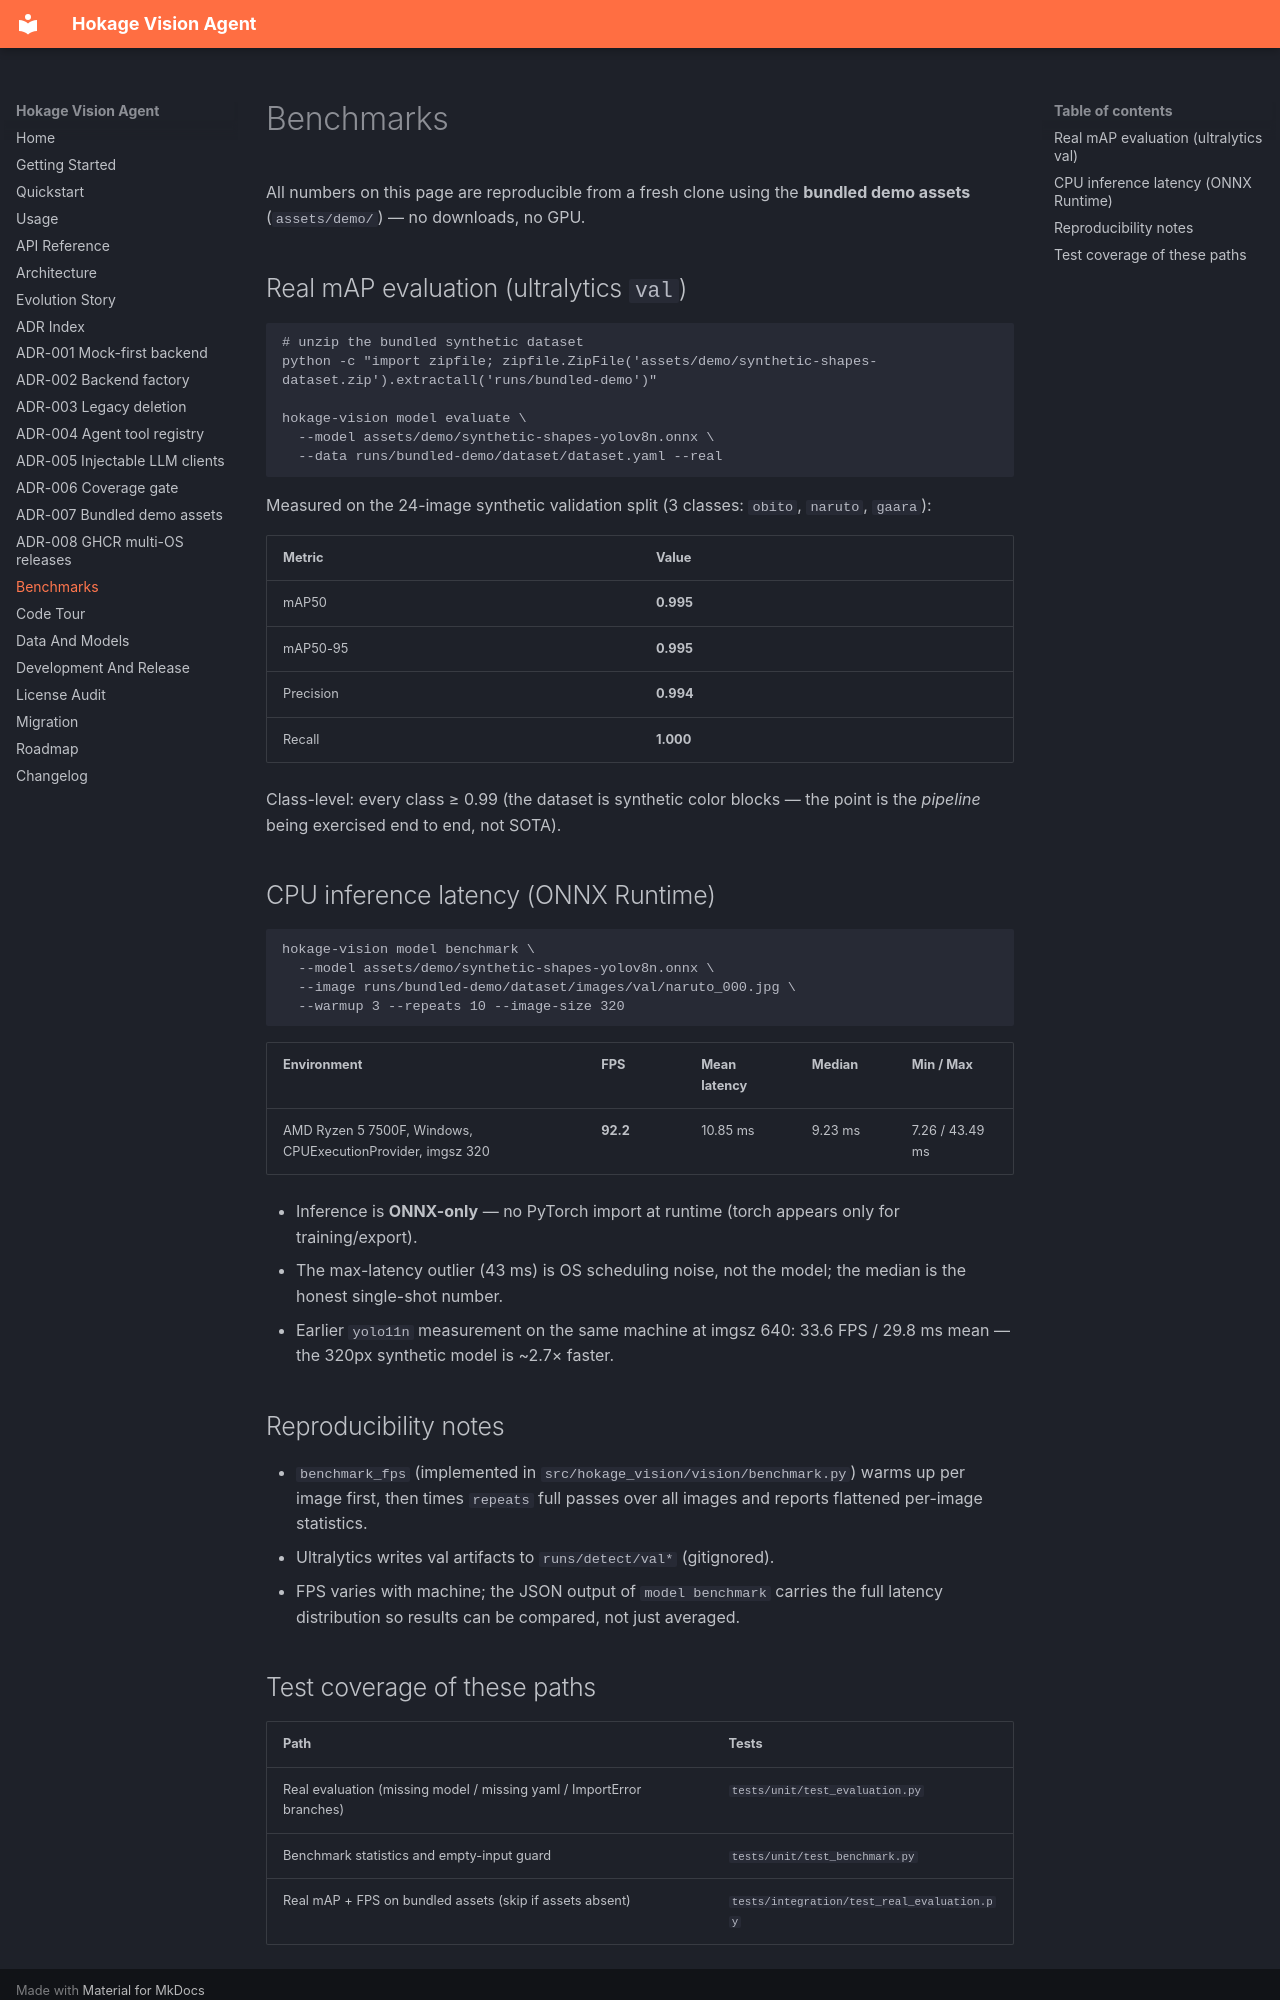

repository: Phoenix0531-sudo/Hokage_Vision_Agent · page: benchmarks/index.html · generator: mkdocs

# Benchmarks

All numbers on this page are reproducible from a fresh clone using the
**bundled demo assets** (`assets/demo/`) — no downloads, no GPU.

## Real mAP evaluation (ultralytics `val`)

```bash
# unzip the bundled synthetic dataset
python -c "import zipfile; zipfile.ZipFile('assets/demo/synthetic-shapes-dataset.zip').extractall('runs/bundled-demo')"

hokage-vision model evaluate \
  --model assets/demo/synthetic-shapes-yolov8n.onnx \
  --data runs/bundled-demo/dataset/dataset.yaml --real
```

Measured on the 24-image synthetic validation split (3 classes:
`obito`, `naruto`, `gaara`):

| Metric | Value |
|---|---|
| mAP50 | **0.995** |
| mAP50-95 | **0.995** |
| Precision | **0.994** |
| Recall | **1.000** |

Class-level: every class ≥ 0.99 (the dataset is synthetic color blocks —
the point is the *pipeline* being exercised end to end, not SOTA).

## CPU inference latency (ONNX Runtime)

```bash
hokage-vision model benchmark \
  --model assets/demo/synthetic-shapes-yolov8n.onnx \
  --image runs/bundled-demo/dataset/images/val/naruto_000.jpg \
  --warmup 3 --repeats 10 --image-size 320
```

| Environment | FPS | Mean latency | Median | Min / Max |
|---|---|---|---|---|
| AMD Ryzen 5 7500F, Windows, CPUExecutionProvider, imgsz 320 | **92.2** | 10.85 ms | 9.23 ms | 7.26 / 43.49 ms |

- Inference is **ONNX-only** — no PyTorch import at runtime
  (torch appears only for training/export).
- The max-latency outlier (43 ms) is OS scheduling noise, not the
  model; the median is the honest single-shot number.
- Earlier `yolo11n` measurement on the same machine at imgsz 640:
  33.6 FPS / 29.8 ms mean — the 320px synthetic model is ~2.7× faster.

## Reproducibility notes

- `benchmark_fps` (implemented in `src/hokage_vision/vision/benchmark.py`)
  warms up per image first, then times `repeats` full passes over all
  images and reports flattened per-image statistics.
- Ultralytics writes val artifacts to `runs/detect/val*` (gitignored).
- FPS varies with machine; the JSON output of `model benchmark` carries
  the full latency distribution so results can be compared, not just
  averaged.
